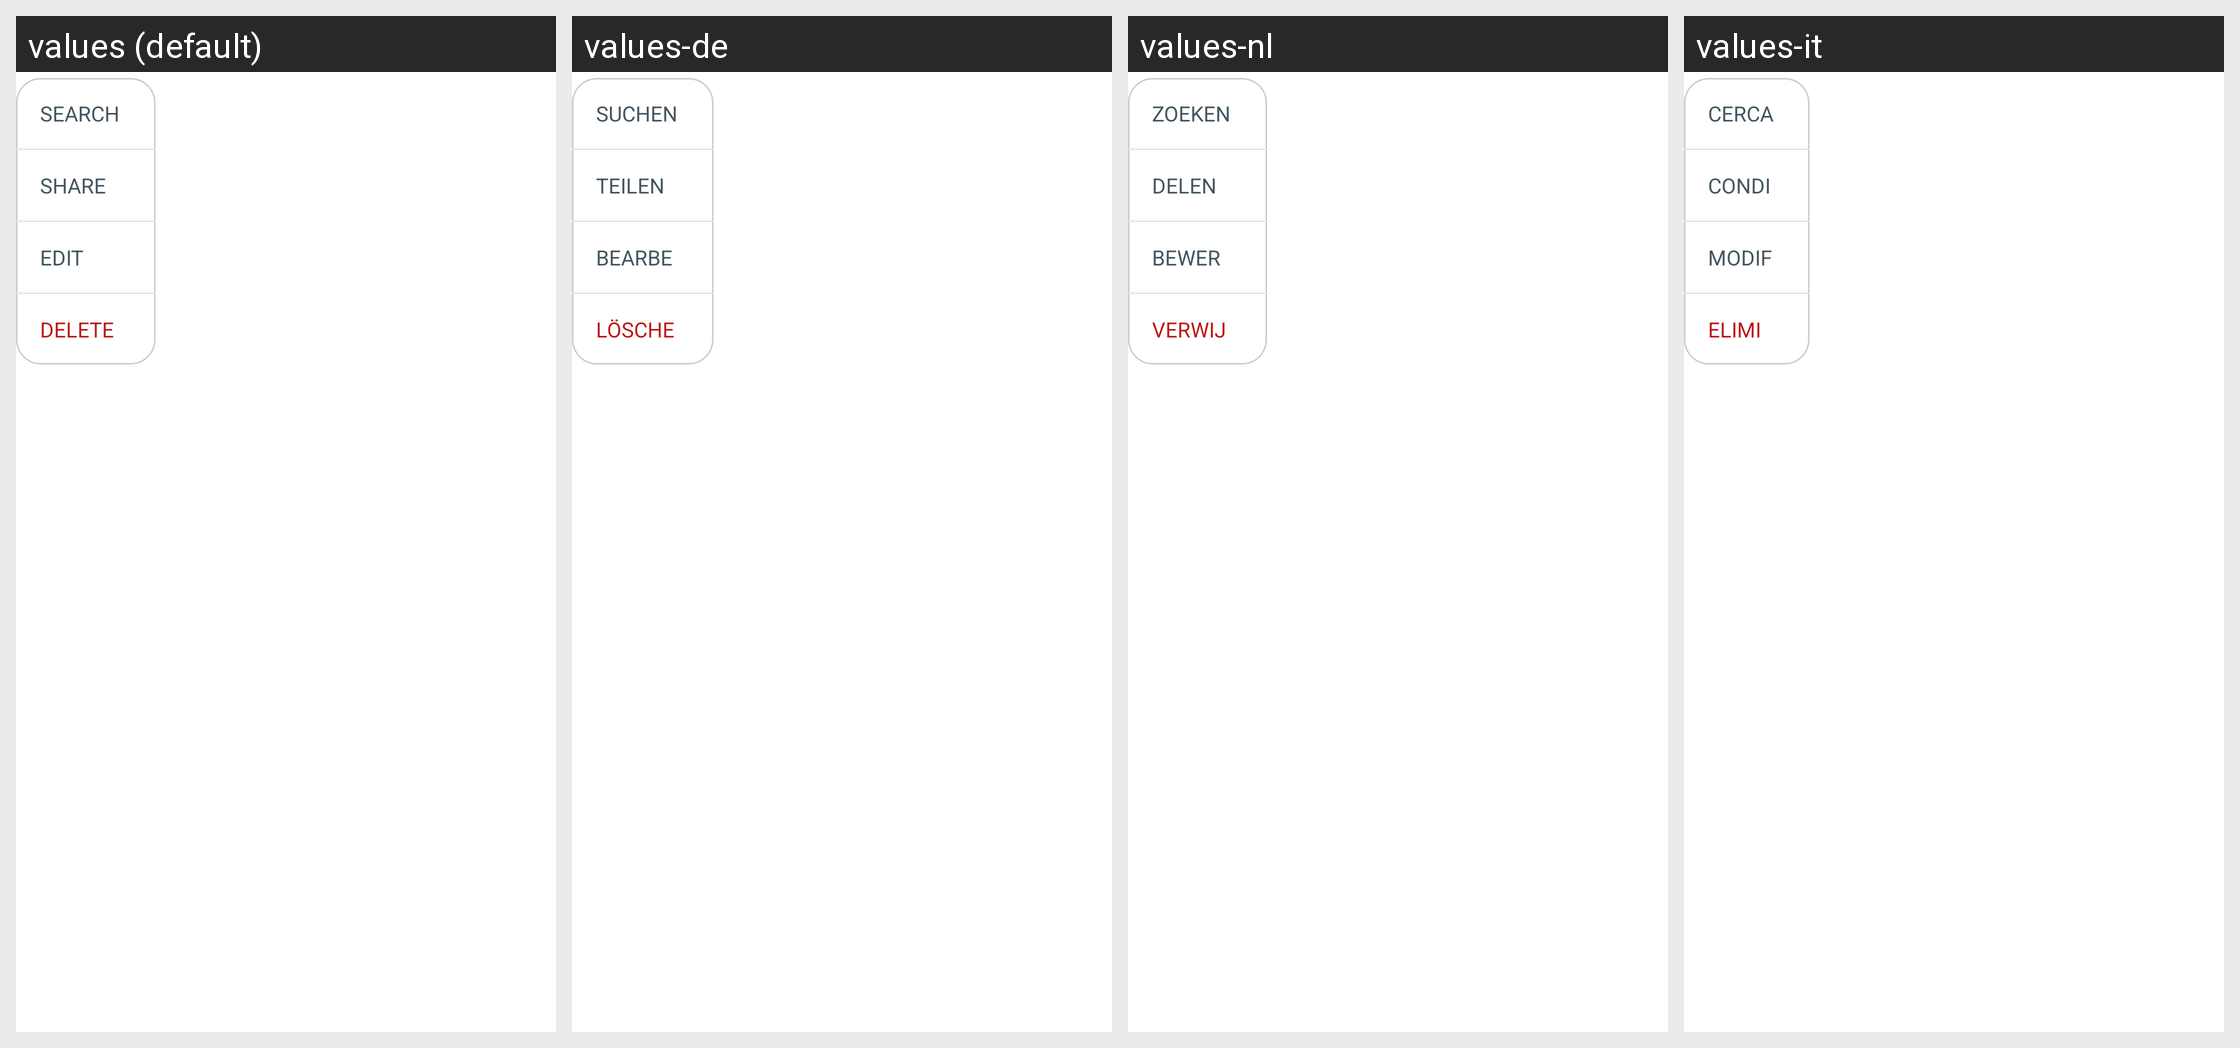

Locale-by-locale string values for the Android screen shown in this grid:
Android screen res/layout/popup_transcription_menu.xml rendered under 4 locales, left to right: values (default), values-de, values-nl, values-it. Device: Nexus 5 (rendered at 1080×1920; each locale shown at half size, 540×960, under a caption strip naming it); theme Theme.NoiseAudio.
Other locales in the repository, not shown: values-af, values-am, values-ar, values-as, values-be, values-bn, values-bs, values-ca, values-da, values-el, values-en-rGB, values-en-rXC, values-es, values-et, values-fi, values-fr, values-fr-rCA, values-gl, values-he, values-hi, values-hr, values-hu, values-iw, values-ja, values-ka, values-kk, values-km, values-kn, values-ko, values-kr, values-ky, values-mk, values-nb, values-ne, values-or, values-pa, values-pt, values-pt-rBR, values-ro, values-ru, values-sq, values-sr, values-sv, values-ta, values-th, values-tl, values-tr, values-uk, values-vi, values-zh, values-zh-rCN, values-zh-rHK, values-zh-rTW.
Strings drawn on this screen, with the default value and each locale's value (text and hints the layout hard-codes, and strings that could not be matched under every locale, appear in the picture but are not listed):

text_search_caps
  values: SEARCH
  values-de: Suchen
  values-nl: ZOEKEN
  values-it: CERCA

text_share_caps
  values: SHARE
  values-de: TEILEN
  values-nl: DELEN
  values-it: CONDIVIDI

text_edit_caps
  values: EDIT
  values-de: Bearbeiten
  values-nl: BEWERKEN
  values-it: MODIFICA

text_delete
  values: Delete
  values-de: Löschen
  values-nl: Verwijderen
  values-it: Eliminare
